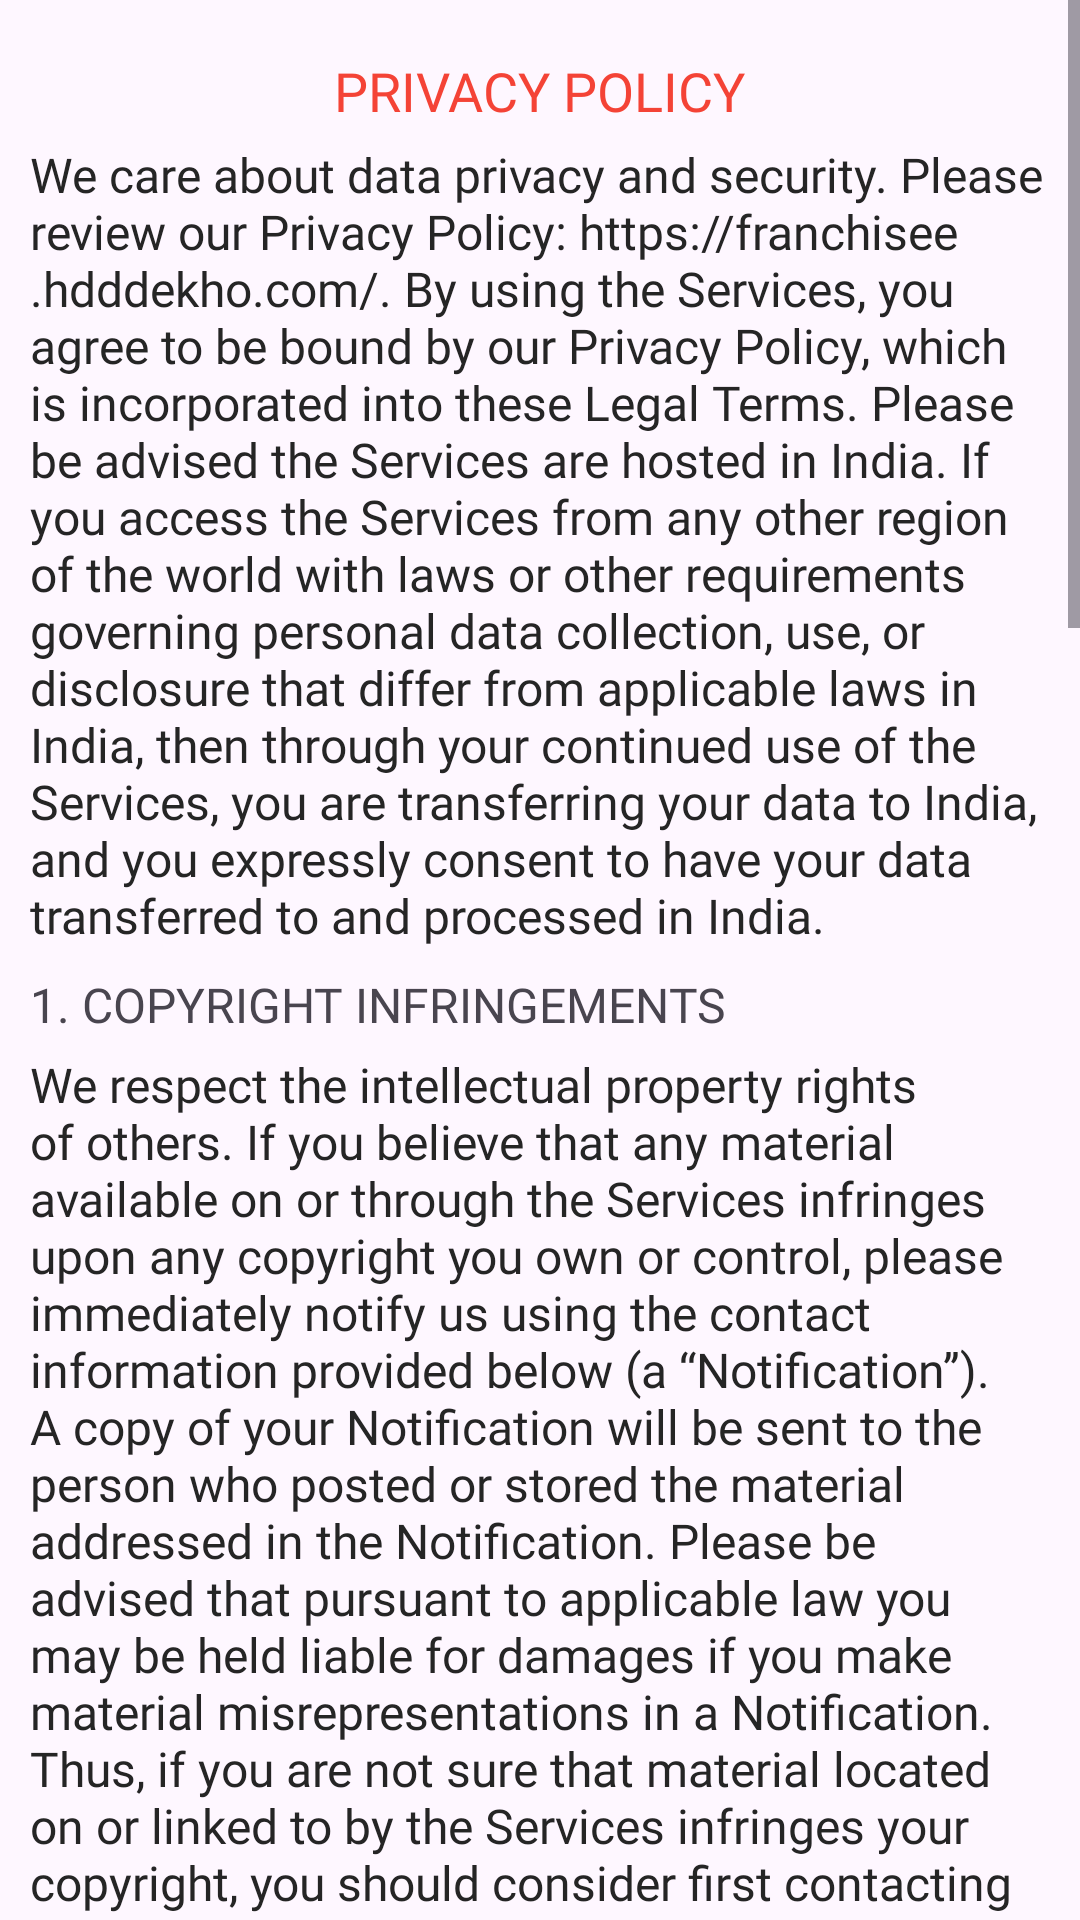

This screen was rendered from an Android layout file. Write that file and the resources it references.
<!-- AndroidManifest.xml: application theme Theme.30 -->
<!-- res/layout/activity_privacy_policy.xml -->
<?xml version="1.0" encoding="utf-8"?>
<ScrollView xmlns:android="http://schemas.android.com/apk/res/android"
    xmlns:app="http://schemas.android.com/apk/res-auto"
    xmlns:tools="http://schemas.android.com/tools"
    android:layout_width="match_parent"
    android:layout_height="match_parent"
    tools:context=".Activities.Privacy_Policy_Activity">

    <androidx.appcompat.widget.LinearLayoutCompat
        android:layout_width="match_parent"
        android:layout_height="wrap_content"
        android:padding="10dp"
        android:orientation="vertical">

        <TextView
            android:layout_width="wrap_content"
            android:layout_height="wrap_content"
            android:layout_marginTop="8dp"
            android:layout_gravity="center"
            android:textColor="#F44336"
            android:fontFamily="@font/roboto_bold"
            android:text="PRIVACY POLICY"
            android:textSize="18sp" />

        <TextView
            android:layout_width="match_parent"
            android:layout_height="wrap_content"
            android:layout_marginTop="5dp"
            android:fontFamily="@font/roboto_regular"
            android:text="@string/privacy_policy"
            android:textColor="@color/text_color"
            android:textSize="16sp" />

        <TextView
            android:layout_width="wrap_content"
            android:layout_height="wrap_content"
            android:layout_marginTop="8dp"
            android:fontFamily="@font/roboto_bold"
            android:text="1. COPYRIGHT INFRINGEMENTS"
            android:textSize="16sp" />

        <TextView
            android:layout_width="match_parent"
            android:layout_height="wrap_content"
            android:layout_marginTop="5dp"
            android:fontFamily="@font/roboto_regular"
            android:text="@string/copyright_infringements"
            android:textColor="@color/text_color"
            android:textSize="16sp" />

        <TextView
            android:layout_width="wrap_content"
            android:layout_height="wrap_content"
            android:layout_marginTop="8dp"
            android:fontFamily="@font/roboto_bold"
            android:text="2. TERM AND TERMINATION"
            android:textSize="16sp" />

        <TextView
            android:layout_width="match_parent"
            android:layout_height="wrap_content"
            android:layout_marginTop="5dp"
            android:fontFamily="@font/roboto_regular"
            android:text="@string/term_termination"
            android:textColor="@color/text_color"
            android:textSize="16sp" />

        <TextView
            android:layout_width="wrap_content"
            android:layout_height="wrap_content"
            android:layout_marginTop="8dp"
            android:fontFamily="@font/roboto_bold"
            android:text="3. MODIFICATIONS AND INTERRUPTIONS"
            android:textSize="16sp" />

        <TextView
            android:layout_width="match_parent"
            android:layout_height="wrap_content"
            android:layout_marginTop="5dp"
            android:fontFamily="@font/roboto_regular"
            android:text="@string/modifications_interruptions"
            android:textColor="@color/text_color"
            android:textSize="16sp" />

        <TextView
            android:layout_width="wrap_content"
            android:layout_height="wrap_content"
            android:layout_marginTop="8dp"
            android:fontFamily="@font/roboto_bold"
            android:text="4. GOVERNING LAW"
            android:textSize="16sp" />

        <TextView
            android:layout_width="match_parent"
            android:layout_height="wrap_content"
            android:layout_marginTop="5dp"
            android:fontFamily="@font/roboto_regular"
            android:text="These Legal Terms shall be governed by and defined following the laws of India. HDDDEKHO LIMITED and yourself irrevocably consent that the courts of India shall have exclusive jurisdiction to resolve any dispute which may arise in connection with these Legal Terms."
            android:textColor="@color/text_color"
            android:textSize="16sp" />

    </androidx.appcompat.widget.LinearLayoutCompat>

</ScrollView>
<!-- resources referenced by this layout -->
<resources>
  <color name="text_color">#252525</color>
  <string name="copyright_infringements">We respect the intellectual property rights of others. If you believe that any material available on or through the Services infringes upon any copyright you own or control, please immediately notify us using the contact information provided below (a “Notification”). A copy of your Notification will be sent to the person who posted or stored the material addressed in the Notification. Please be advised that pursuant to applicable law you may be held liable for damages if you make material misrepresentations in a Notification. Thus, if you are not sure that material located on or linked to by the Services infringes your copyright, you should consider first contacting an attorney.</string>
  <string name="modifications_interruptions">We reserve the right to change, modify, or remove the contents of the Services at any time or for any reason at our sole discretion without notice. However, we have no obligation to update any information on our Services. We will not be liable to you or any third party for any modification, price change, suspension, or discontinuance of the Services.
  
  \n\nWe cannot guarantee the Services will be available at all times. We may experience hardware, software, or other problems or need to perform maintenance related to the Services, resulting in interruptions, delays, or errors. We reserve the right to change, revise, update, suspend, discontinue, or otherwise modify the Services at any time or for any reason without notice to you. You agree that we have no liability whatsoever for any loss, damage, or inconvenience caused by your inability to access or use the Services during any downtime or discontinuance of the Services. Nothing in these Legal Terms will be construed to obligate us to maintain and support the Services or to supply any corrections, updates, or releases in connection therewith.</string>
  <string name="privacy_policy">We care about data privacy and security. Please review our Privacy Policy: https://franchisee.hdddekho.com/. By using the Services, you agree to be bound by our Privacy Policy, which is incorporated into these Legal Terms. Please be advised the Services are hosted in India. If you access the Services from any other region of the world with laws or other requirements governing personal data collection, use, or disclosure that differ from applicable laws in India, then through your continued use of the Services, you are transferring your data to India, and you expressly consent to have your data transferred to and processed in India.</string>
  <string name="term_termination">These Legal Terms shall remain in full force and effect while you use the Services. WITHOUT LIMITING ANY OTHER PROVISION OF THESE LEGAL TERMS, WE RESERVE THE RIGHT TO, IN OUR SOLE DISCRETION AND WITHOUT NOTICE OR LIABILITY, DENY ACCESS TO AND USE OF THE SERVICES (INCLUDING BLOCKING CERTAIN IP ADDRESSES), TO ANY PERSON FOR ANY REASON OR FOR NO REASON, INCLUDING WITHOUT LIMITATION FOR BREACH OF ANY REPRESENTATION, WARRANTY, OR COVENANT CONTAINED IN THESE LEGAL TERMS OR OF ANY APPLICABLE LAW OR REGULATION. WE MAY TERMINATE YOUR USE OR PARTICIPATION IN THE SERVICES OR DELETE YOUR ACCOUNT AND ANY CONTENT OR INFORMATION THAT YOU POSTED AT ANY TIME, WITHOUT WARNING, IN OUR SOLE DISCRETION.
  
  \n\nIf we terminate or suspend your account for any reason, you are prohibited from registering and creating a new account under your name, a fake or borrowed name, or the name of any third party, even if you may be acting on behalf of the third party. In addition to terminating or suspending your account, we reserve the right to take appropriate legal action, including without limitation pursuing civil, criminal, and injunctive redress.</string>
  <style name="Theme.30" parent="Base.Theme.30" />
</resources>
